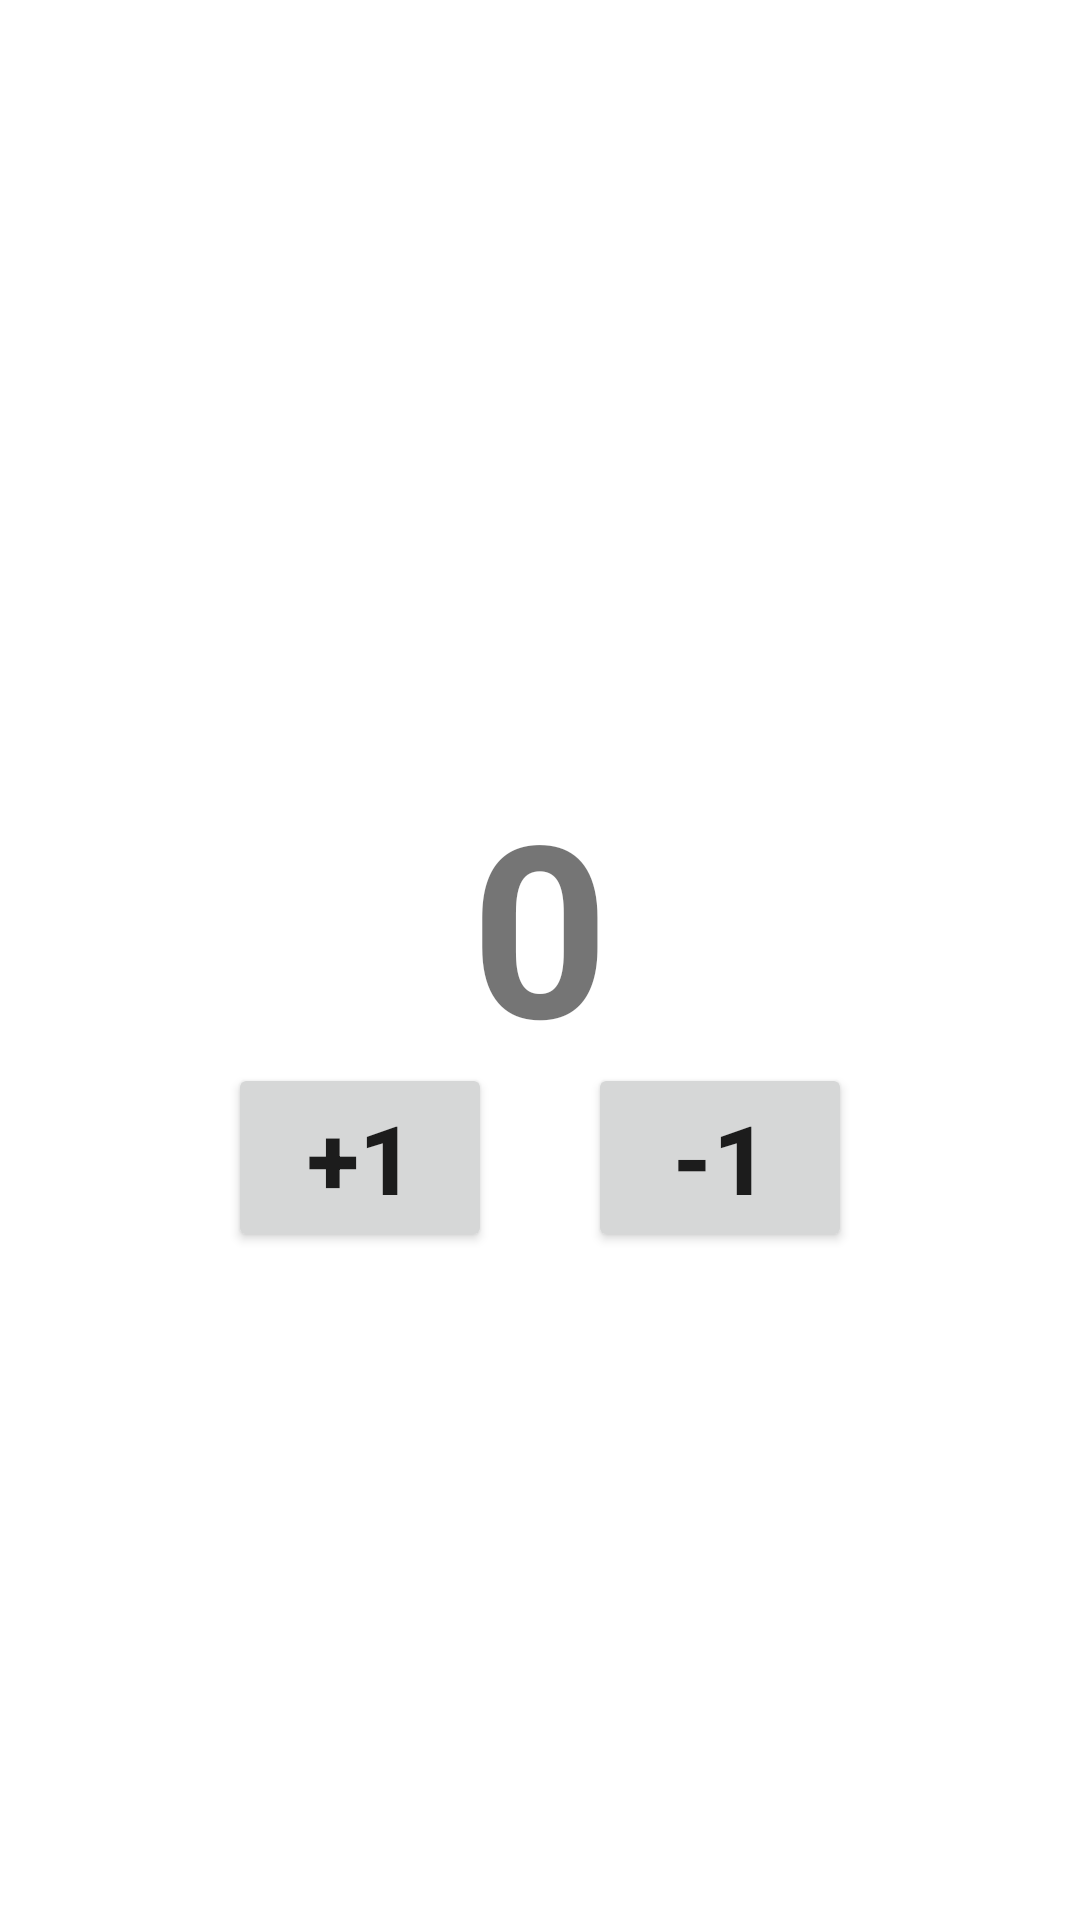

Reconstruct the res/layout file that produces this screen, plus the resources it refers to.
<!-- AndroidManifest.xml: application theme Theme.NoteData -->
<!-- res/layout/fragment_1.xml -->
<?xml version="1.0" encoding="utf-8"?>
<FrameLayout xmlns:android="http://schemas.android.com/apk/res/android"
    xmlns:tools="http://schemas.android.com/tools"
    android:layout_width="match_parent"
    android:layout_height="match_parent"
    tools:context=".Fragment1">


    <TextView
        android:id="@+id/tv_num"
        android:layout_width="wrap_content"
        android:layout_height="wrap_content"
        android:text="@string/_0"
        android:textSize="80sp"
        android:textStyle="bold"
        android:layout_gravity="center"
        android:layout_marginBottom="12dp"/>
    <Button
        android:id="@+id/btn_plus"
        android:layout_width="wrap_content"
        android:layout_height="wrap_content"
        android:layout_gravity="center"
        android:layout_marginTop="66dp"
        android:text="@string/_plus1"
        android:textSize="32sp"
        android:layout_marginEnd="60dp"
        android:textStyle="bold"
        />
    <Button
        android:id="@+id/btn_minus"
        android:layout_width="wrap_content"
        android:layout_height="wrap_content"
        android:layout_gravity="center"
        android:layout_marginTop="66dp"
        android:text="@string/_1"
        android:textSize="32sp"
        android:layout_marginStart="60dp"
        android:textStyle="bold"
        />

</FrameLayout>
<!-- resources referenced by this layout -->
<resources>
  <string name="_0">0</string>
  <string name="_1">-1</string>
  <string name="_plus1">+1</string>
  <style name="Theme.NoteData" parent="Theme.MaterialComponents.DayNight.DarkActionBar">
          
          <item name="colorPrimary">@color/purple_500</item>
          <item name="colorPrimaryVariant">@color/purple_700</item>
          <item name="colorOnPrimary">@color/white</item>
          
          <item name="colorSecondary">@color/teal_200</item>
          <item name="colorSecondaryVariant">@color/teal_700</item>
          <item name="colorOnSecondary">@color/black</item>
          
          <item name="android:statusBarColor">?attr/colorPrimaryVariant</item>
          
      </style>
  <!-- not gathered from this repository: default colours our renderer supplied (Android Studio template values) -->
  <color name="purple_500">#FF6200EE</color>
  <color name="purple_700">#FF3700B3</color>
  <color name="teal_200">#FF03DAC5</color>
  <color name="teal_700">#FF018786</color>
  <color name="black">#FF000000</color>
  <color name="white">#FFFFFFFF</color>
</resources>
